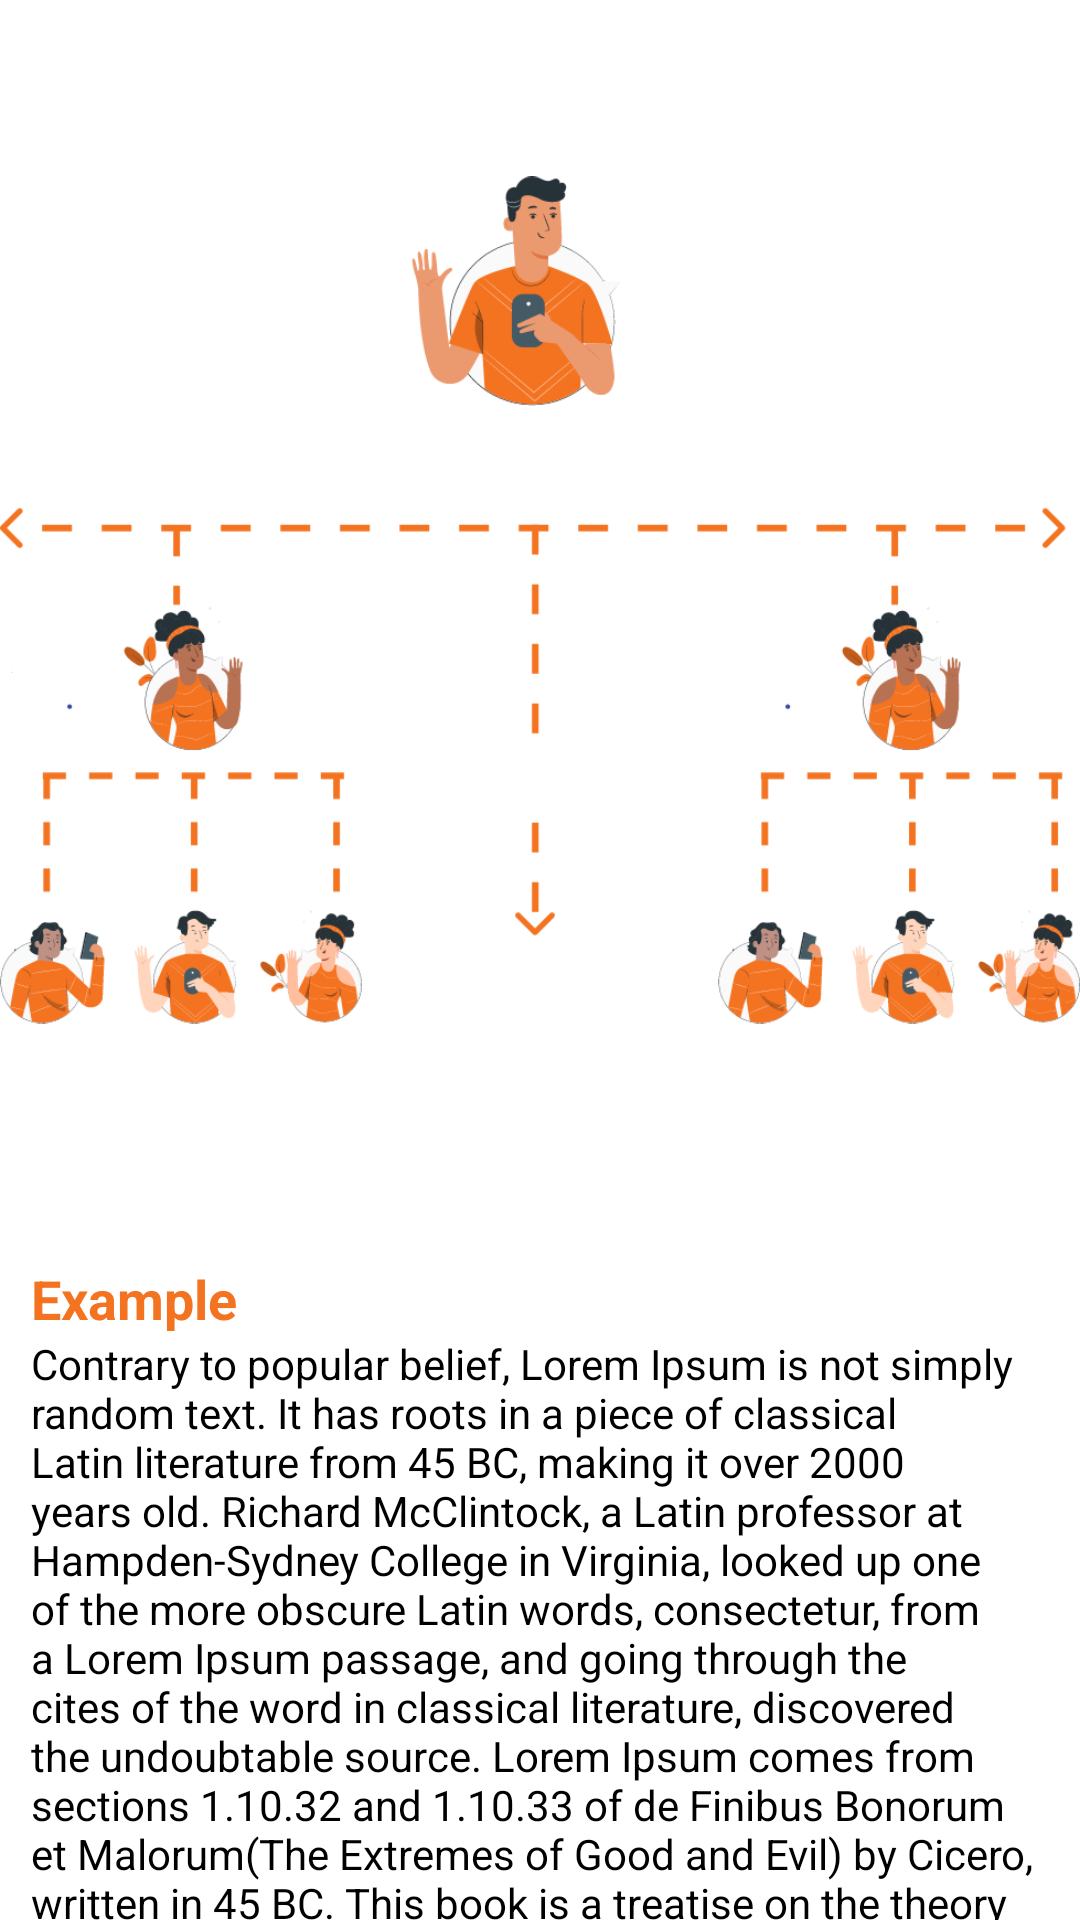

Android layout source for this screen:
<!-- AndroidManifest.xml: application theme Theme.DoYourSurvey -->
<!-- res/layout/frag_referearn.xml -->
<?xml version="1.0" encoding="utf-8"?>
<LinearLayout xmlns:android="http://schemas.android.com/apk/res/android"
    android:layout_width="match_parent"
    android:layout_height="match_parent"
    xmlns:app="http://schemas.android.com/apk/res-auto"
    android:background="@color/get_touch_back">
    <androidx.core.widget.NestedScrollView
        android:layout_width="match_parent"
        android:layout_height="match_parent">
        <LinearLayout
            android:layout_width="match_parent"
            android:layout_height="match_parent"
            android:orientation="vertical">
            <LinearLayout
                android:layout_width="match_parent"
                android:layout_height="wrap_content"
                android:orientation="vertical"
                android:background="@color/white"
                android:paddingBottom="10pt">
                <ImageView
                    android:layout_width="match_parent"
                    android:layout_height="400dp"
                    android:src="@drawable/ic_refer_page"
                    />
                <androidx.appcompat.widget.AppCompatTextView
                    android:layout_width="match_parent"
                    android:layout_height="wrap_content"
                    android:gravity="center_vertical"
                    android:textAppearance="?android:attr/textAppearanceMedium"
                    android:textColor="@color/pro_color"
                    android:text="@string/Example"
                    android:textStyle="bold"
                    android:layout_marginTop="10pt"
                    android:paddingStart="05pt"
                    android:paddingEnd="05pt"
                    />
                <androidx.appcompat.widget.AppCompatTextView
                    android:layout_width="match_parent"
                    android:layout_height="wrap_content"
                    android:textAppearance="?android:attr/textAppearanceSmall"
                    android:textColor="@color/black"
                    android:text="@string/refer_content"
                    android:textAlignment="textStart"
                    android:paddingStart="05pt"
                    android:paddingEnd="05pt"
                    />
            </LinearLayout>

            <LinearLayout
                android:layout_width="match_parent"
                android:layout_height="wrap_content"
                android:background="@color/white"
                android:layout_marginTop="10pt"
                android:layout_marginBottom="35pt"
                android:orientation="vertical">

                <androidx.appcompat.widget.AppCompatTextView
                    android:layout_width="match_parent"
                    android:layout_height="wrap_content"
                    android:textAppearance="?android:attr/textAppearanceMedium"
                    android:textColor="@color/colorPrimary"
                    android:text="@string/refer_bed_content"
                    android:textStyle="bold"
                    android:layout_marginTop="10pt"
                    android:paddingStart="05pt"
                    android:paddingEnd="05pt"
                    android:textAlignment="center"
                    />
                <androidx.appcompat.widget.AppCompatTextView
                    android:layout_width="match_parent"
                    android:layout_height="wrap_content"
                    android:textAppearance="?android:attr/textAppearanceMedium"
                    android:textColor="@color/pro_color"
                    android:text="@string/refer_earn_content"
                    android:textStyle="bold"
                    android:layout_marginTop="5pt"
                    android:paddingStart="05pt"
                    android:paddingEnd="05pt"
                    android:textAlignment="center"
                    />
                <androidx.cardview.widget.CardView
                    android:layout_width="match_parent"
                    android:layout_height="wrap_content"
                    app:cardCornerRadius="7dp"
                    app:cardElevation="8dp"
                    android:elevation="8dp"
                    app:cardBackgroundColor="@color/pro_color"
                    android:dividerHeight="0.0px"
                    android:clipToPadding="false"
                    android:clipChildren="false"
                    app:cardPreventCornerOverlap="false"
                    android:id="@+id/cv_Frag_Refer_StartNow"
                   android:layout_margin="05pt"
                    >
                    <TextView
                        android:layout_width="match_parent"
                        android:layout_height="wrap_content"
                        android:textColor="@color/white"
                        android:textAppearance="?android:attr/textAppearanceMedium"
                        android:textAllCaps="false"
                        android:text="@string/start_now"
                        android:gravity="center"
                        android:padding="03pt"
                        />
                </androidx.cardview.widget.CardView>

            </LinearLayout>


        </LinearLayout>
    </androidx.core.widget.NestedScrollView>

</LinearLayout>
<!-- resources referenced by this layout -->
<resources>
  <color name="black">#FF000000</color>
  <color name="colorPrimary">#354C9E</color>
  <color name="get_touch_back">#F4F8FB</color>
  <color name="pro_color">#F47321</color>
  <color name="white">#FFFFFF</color>
  <!-- drawable ic_refer_page: png bitmap (drawable, 72523 bytes) -->
  <string name="Example">Example</string>
  <string name="refer_bed_content">Don\'t stay in bed, unless you can make money in bed</string>
  <string name="refer_content">Contrary to popular belief, Lorem Ipsum is not simply random text. It has roots in a piece of classical Latin literature from 45 BC, making it over 2000 years old. Richard McClintock, a Latin professor at Hampden-Sydney College in Virginia, looked up one of the more obscure Latin words, consectetur, from a Lorem Ipsum passage, and going through the cites of the word in classical literature, discovered the undoubtable source. Lorem Ipsum comes from sections 1.10.32 and 1.10.33 of "de Finibus Bonorum et Malorum" (The Extremes of Good and Evil) by Cicero, written in 45 BC. This book is a treatise on the theory of ethics, very popular during the Renaissance. The first line of Lorem Ipsum, "Lorem ipsum dolor sit amet..", comes from a line in section 1.10.32. The standard chunk of Lorem Ipsum used since the 1500s is reproduced below for those interested. Sections 1.10.32 and 1.10.33 from "de Finibus Bonorum et Malorum" by Cicero are also reproduced in their exact original form, accompanied by English versions from the 1914 translation by H. Rackham.</string>
  <string name="refer_earn_content">Earn with network markating</string>
  <string name="start_now">Start Now</string>
  <style name="Theme.DoYourSurvey" parent="Theme.AppCompat.Light.NoActionBar">
          <item name="colorPrimary">@color/colorPrimary</item>
          <item name="colorPrimaryDark">@color/colorPrimaryDark</item>
          <item name="colorAccent">@color/colorAccent</item>
          <item name="android:forceDarkAllowed" tools:targetApi="q">false</item>
          <item name="android:homeAsUpIndicator">@drawable/ic_back_arrow</item>
          <item name="android:windowAnimationStyle">@style/CustomActivityAnimation</item>
          <item name="android:windowBackground">@drawable/gradient_splash</item>
      </style>
  <color name="colorPrimaryDark">#2A3C7C</color>
  <color name="colorAccent">#F47321</color>
  <!-- drawable ic_back_arrow (drawable) -->
  <vector
  
      android:tint="#FFFFFF"
      android:width="14dp"
      android:height="24dp"
      android:viewportWidth="14"
      android:viewportHeight="24"
      xmlns:android="http://schemas.android.com/apk/res/android">
      <path android:fillColor="@android:color/white" android:pathData="M17.77,3.77l-1.77,-1.77l-10,10l10,10l1.77,-1.77l-8.23,-8.23z"/>
  </vector>
  <style name="CustomActivityAnimation" parent="@android:style/Animation.Activity">
          <item name="android:activityOpenEnterAnimation">@anim/slide_in_right</item>
          <item name="android:activityOpenExitAnimation">@anim/slide_out_left</item>
          <item name="android:activityCloseEnterAnimation">@anim/slide_in_left</item>
          <item name="android:activityCloseExitAnimation">@anim/slide_out_right</item>
      </style>
  <!-- drawable gradient_splash (drawable) -->
  <?xml version="1.0" encoding="utf-8"?>
  <shape xmlns:android="http://schemas.android.com/apk/res/android">
      <gradient
          android:angle="135"
          android:centerColor="@color/white"
          android:endColor="@color/white"
          android:startColor="@color/white"
          android:type="linear" />
  </shape>
</resources>
